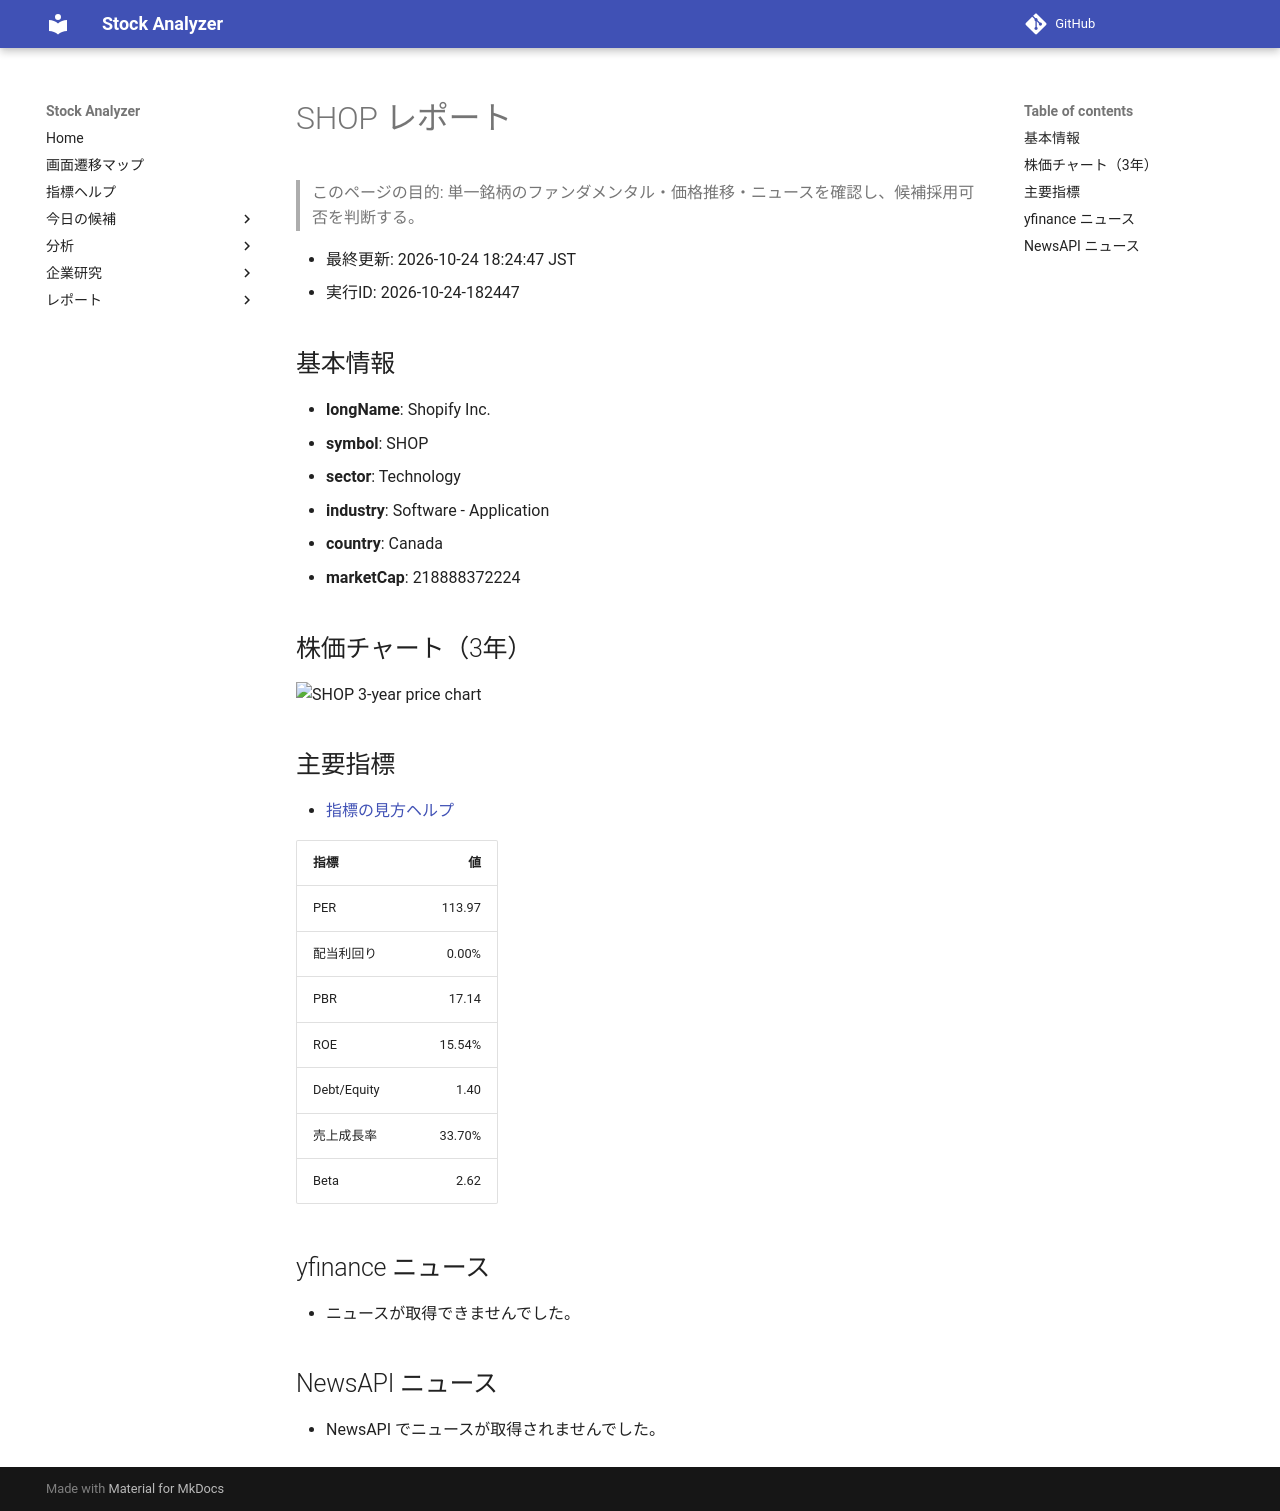

repository: Yumi-note/Making-APP · page: reports/2026-10-24/182447/SHOP/index.html · generator: mkdocs

# SHOP レポート

> このページの目的: 単一銘柄のファンダメンタル・価格推移・ニュースを確認し、候補採用可否を判断する。

- 最終更新: 2026-10-24 18:24:47 JST
- 実行ID: 2026-10-24-182447

## 基本情報

- **longName**: Shopify Inc.
- **symbol**: SHOP
- **sector**: Technology
- **industry**: Software - Application
- **country**: Canada
- **marketCap**: 218888372224

## 株価チャート（3年）

![SHOP 3-year price chart](SHOP_3y.png)

## 主要指標

- [指標の見方ヘルプ](../../../../indicators.md)

| 指標 | 値 |
|---|---:|
| PER | 113.97 |
| 配当利回り | 0.00% |
| PBR | 17.14 |
| ROE | 15.54% |
| Debt/Equity | 1.40 |
| 売上成長率 | 33.70% |
| Beta | 2.62 |

## yfinance ニュース

- ニュースが取得できませんでした。

## NewsAPI ニュース

- NewsAPI でニュースが取得されませんでした。
